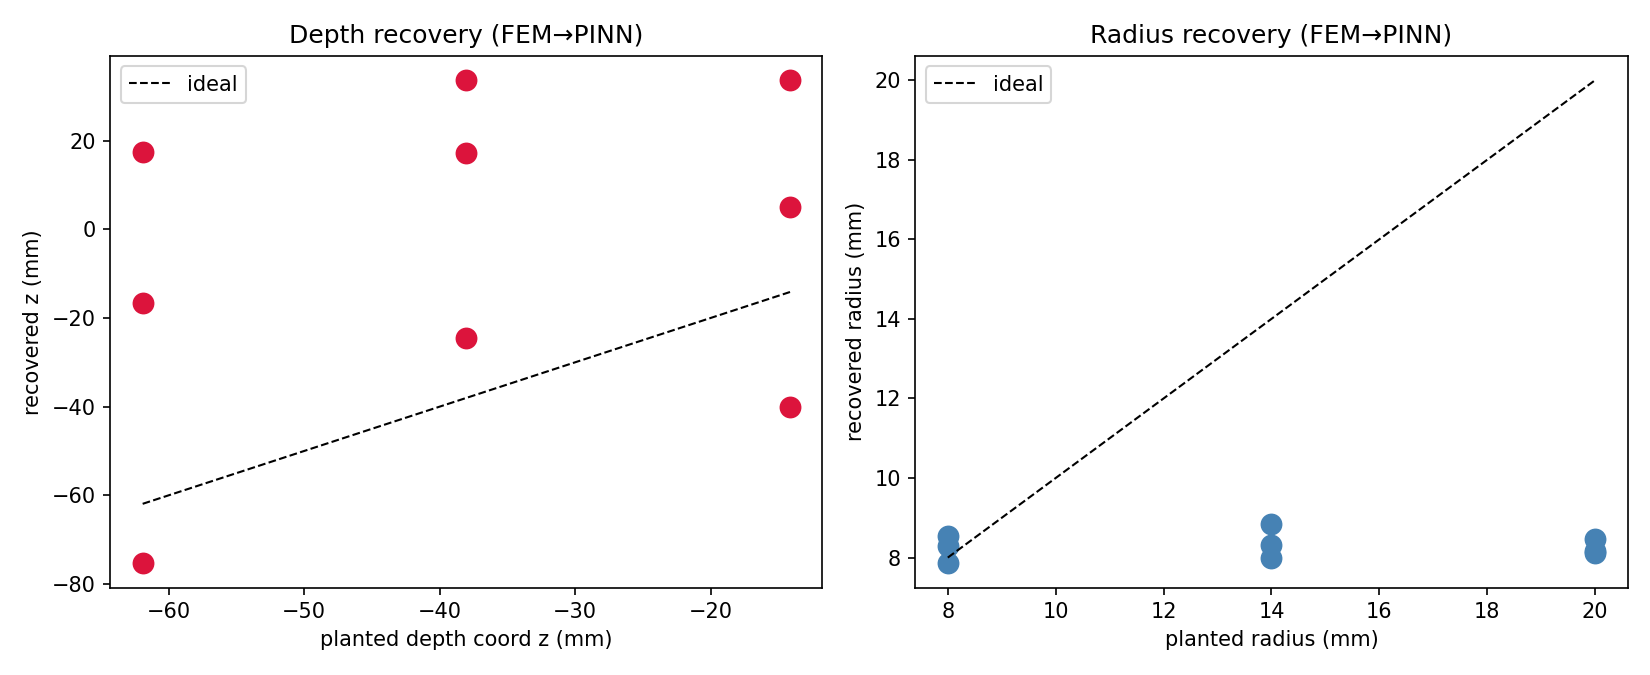

The table this chart was drawn from, first rows:
planted_z, recovered_z, depth_err_pct, planted_r, recovered_r, radius_err_pct
-61.93, 17.48, 128.2, 8.0, 8.297, 3.713
-61.93, -75.38, 21.71, 14.0, 8, 42.85
-61.93, -16.58, 73.22, 20.0, 8.478, 57.61
-38.03, 33.67, 188.5, 8.0, 7.854, 1.83
-38.03, -24.49, 35.6, 14.0, 8.32, 40.57
-38.03, 17.14, 145.1, 20.0, 8.165, 59.18
-14.13, -40.14, 184.1, 8.0, 8.547, 6.839
-14.13, 5.026, 135.6, 14.0, 8.839, 36.87
-14.13, 33.67, 338.3, 20.0, 8.121, 59.4
